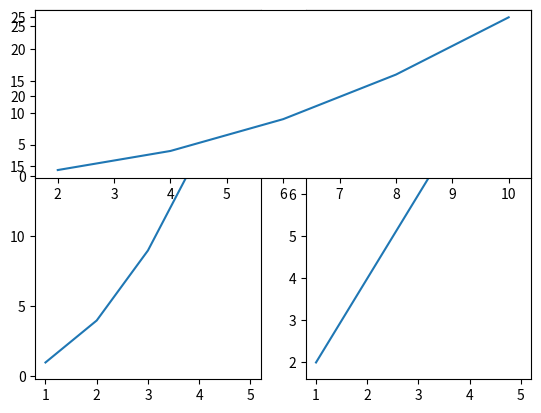

The matplotlib source for this figure:
import matplotlib.pyplot as plt
x = [1, 2, 3, 4, 5]
y1 = [1, 4, 9, 16, 25]
y2 = [2, 4, 6, 8, 10]
plt.subplot(1, 2, 1)
plt.plot(x, y1)
plt.subplot(1, 2, 2)
plt.plot(x, y2)
plt.subplot(2, 1, 1)
plt.plot(y2, y1)
plt.show()